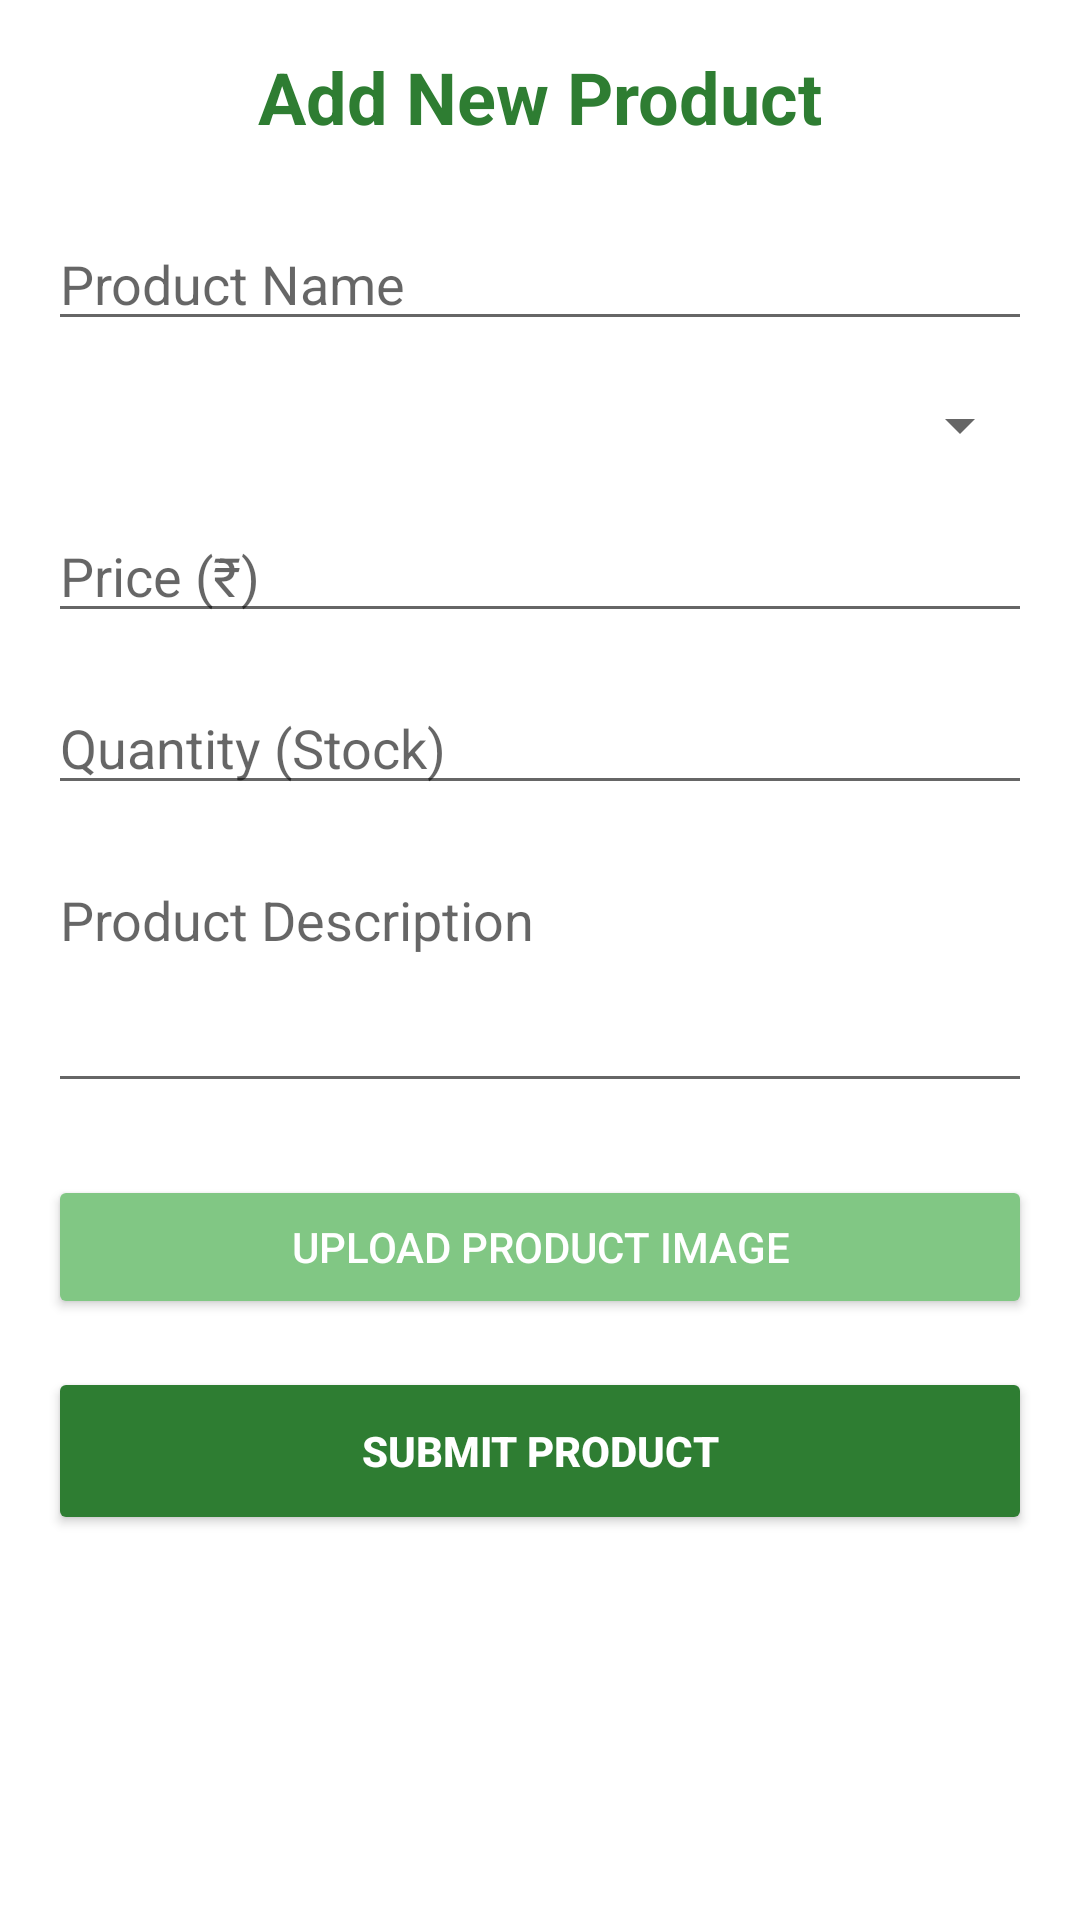

The Android layout XML behind this screen, and the referenced resources:
<!-- AndroidManifest.xml: application theme Theme.Agrifarm -->
<!-- res/layout/activity_add_product.xml -->
<?xml version="1.0" encoding="utf-8"?>
<LinearLayout xmlns:android="http://schemas.android.com/apk/res/android"
    android:layout_width="match_parent"
    android:layout_height="match_parent"
    android:orientation="vertical"
    android:padding="16dp"
    android:background="#FFFFFF">

    <TextView
        android:layout_width="wrap_content"
        android:layout_height="wrap_content"
        android:text="Add New Product"
        android:textSize="24sp"
        android:textStyle="bold"
        android:textColor="#2E7D32"
        android:layout_gravity="center"
        android:layout_marginBottom="24dp"/>

    <EditText
        android:id="@+id/etProductName"
        android:layout_width="match_parent"
        android:layout_height="wrap_content"
        android:hint="Product Name"
        android:inputType="text"
        android:layout_marginBottom="16dp"/>

    <Spinner
        android:id="@+id/spinnerCategory"
        android:layout_width="match_parent"
        android:layout_height="wrap_content"
        android:layout_marginBottom="16dp"/>

    <EditText
        android:id="@+id/etPrice"
        android:layout_width="match_parent"
        android:layout_height="wrap_content"
        android:hint="Price (₹)"
        android:inputType="numberDecimal"
        android:layout_marginBottom="16dp"/>

    <EditText
        android:id="@+id/etQuantity"
        android:layout_width="match_parent"
        android:layout_height="wrap_content"
        android:hint="Quantity (Stock)"
        android:inputType="number"
        android:layout_marginBottom="16dp"/>

    <EditText
        android:id="@+id/etDescription"
        android:layout_width="match_parent"
        android:layout_height="wrap_content"
        android:hint="Product Description"
        android:inputType="textMultiLine"
        android:minLines="3"
        android:gravity="top"
        android:layout_marginBottom="24dp"/>

    <Button
        android:id="@+id/btnUploadImage"
        android:layout_width="match_parent"
        android:layout_height="wrap_content"
        android:text="Upload Product Image"
        android:backgroundTint="#81C784"
        android:textColor="#FFFFFF"
        android:layout_marginBottom="16dp"/>

    <Button
        android:id="@+id/btnSubmitProduct"
        android:layout_width="match_parent"
        android:layout_height="56dp"
        android:text="Submit Product"
        android:backgroundTint="#2E7D32"
        android:textColor="#FFFFFF"
        android:textStyle="bold"/>

</LinearLayout>
<!-- resources referenced by this layout -->
<resources>
  <style name="Theme.Agrifarm" parent="android:Theme.Material.Light.NoActionBar" />
</resources>
